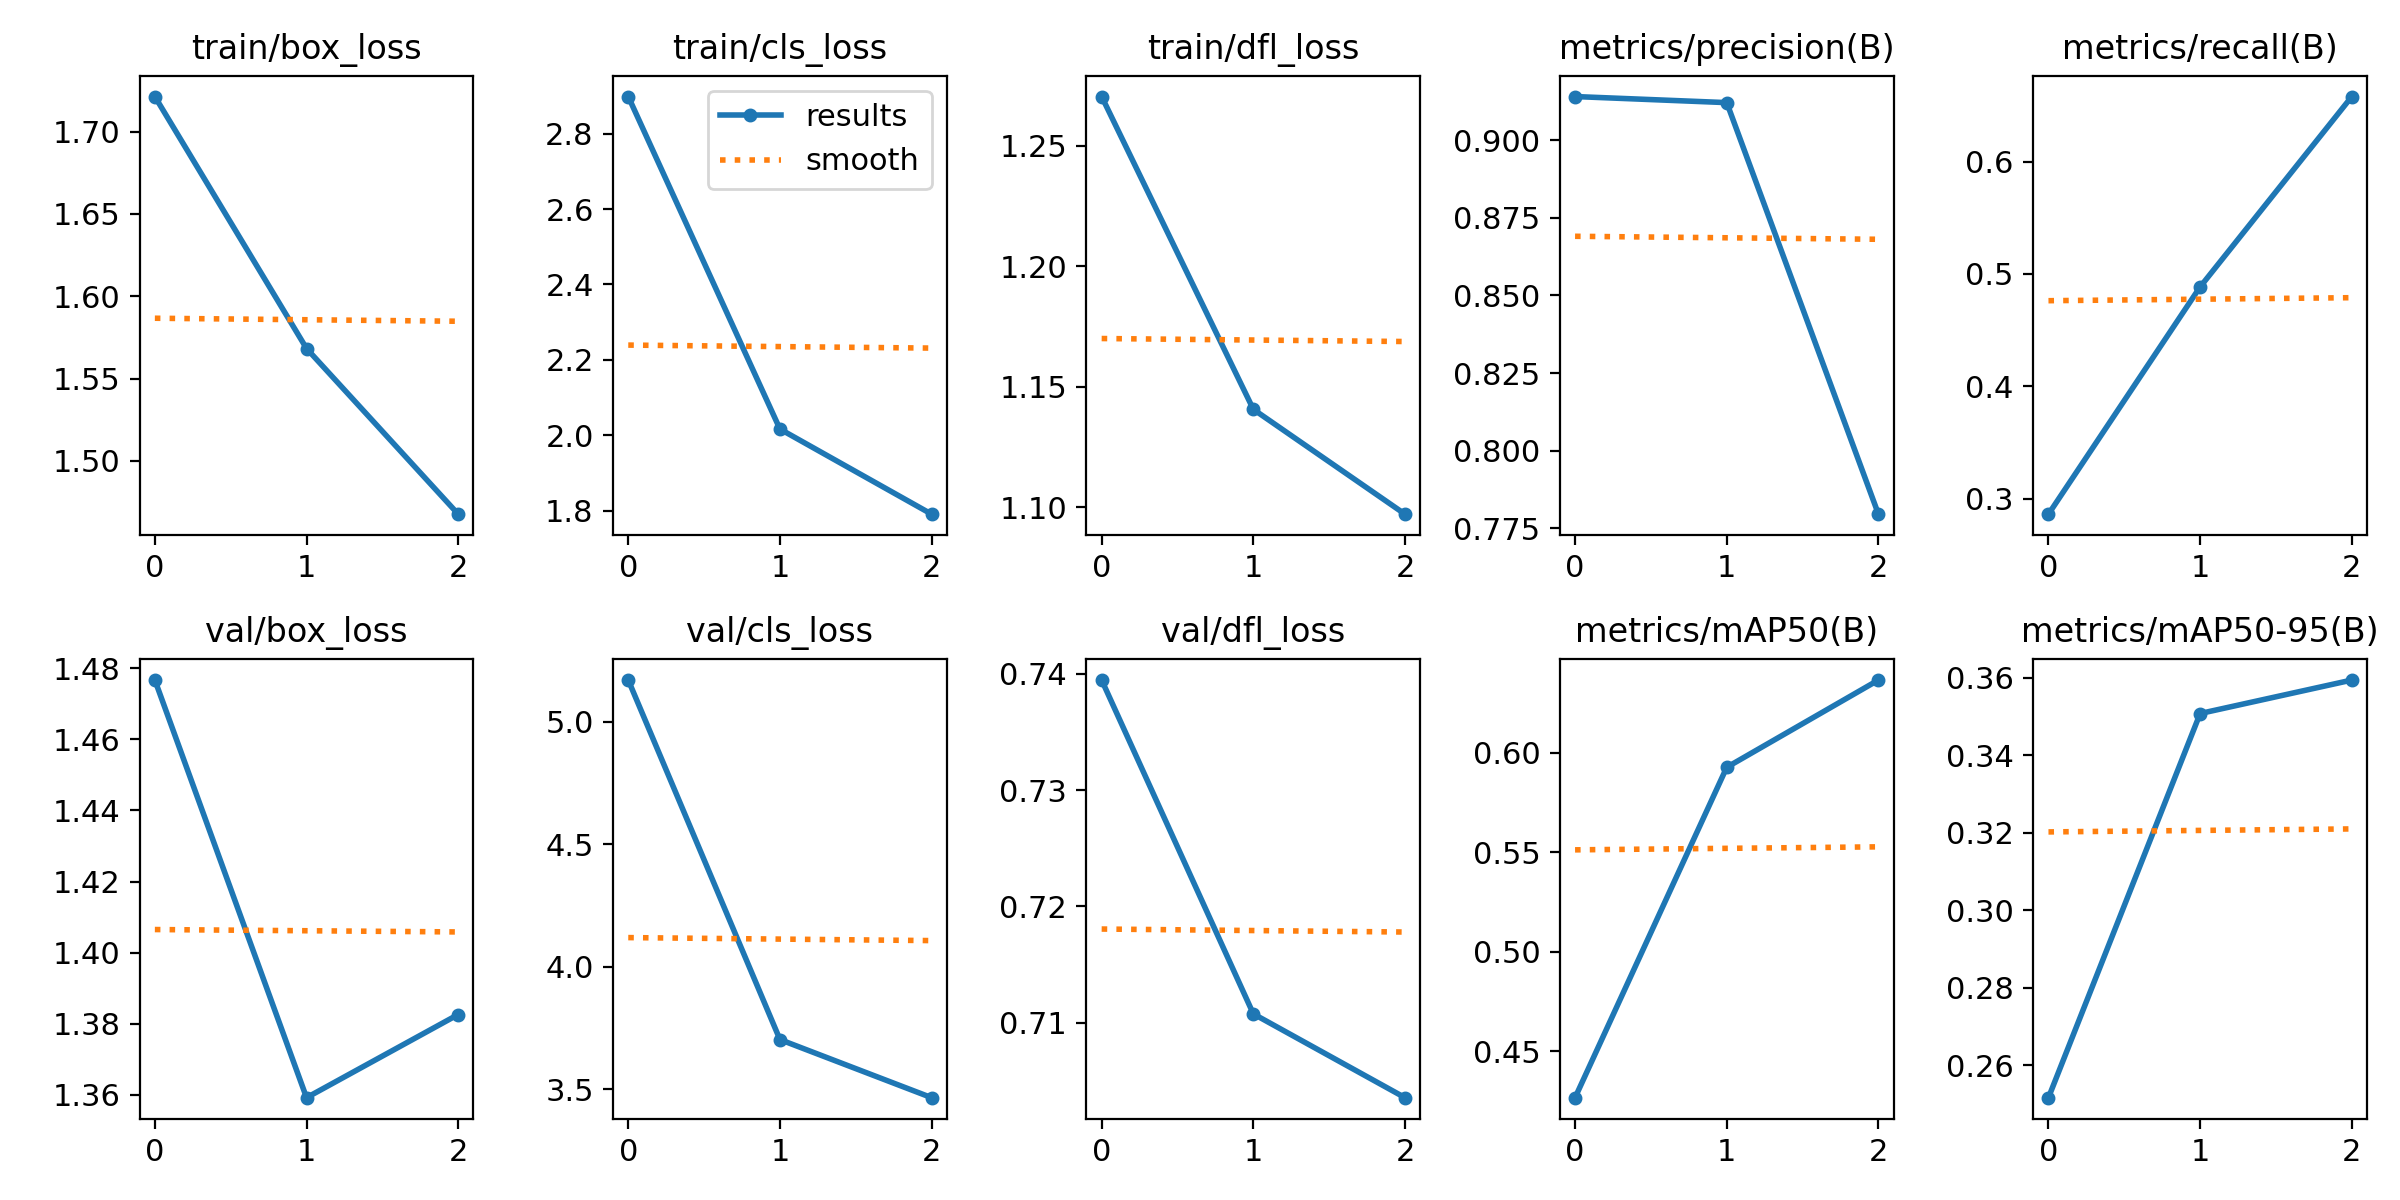

The data file committed next to this chart (first rows):
epoch, train/box_loss, train/cls_loss, train/dfl_loss, metrics/precision(B), metrics/recall(B), metrics/mAP50(B), metrics/mAP50-95(B), val/box_loss, val/cls_loss, val/dfl_loss, lr/pg0, lr/pg1, lr/pg2
0, 1.721, 2.898, 1.27, 0.9142, 0.2863, 0.4266, 0.2516, 1.477, 5.169, 0.7395, 0.0003653, 0.0003653, 0.0003653
1, 1.568, 2.017, 1.141, 0.9122, 0.4885, 0.5927, 0.3507, 1.359, 3.703, 0.7108, 0.0004928, 0.0004928, 0.0004928
2, 1.468, 1.791, 1.097, 0.7795, 0.6579, 0.6365, 0.3594, 1.383, 3.466, 0.7036, 0.000376, 0.000376, 0.000376
